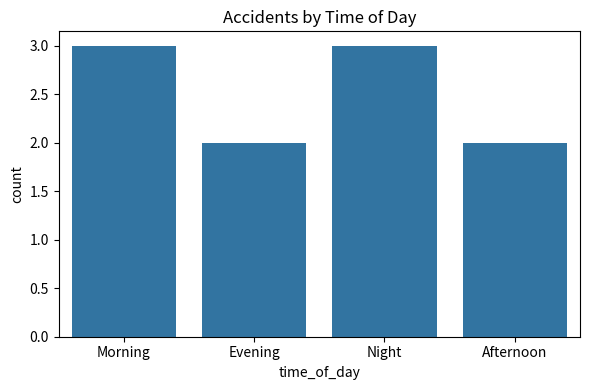
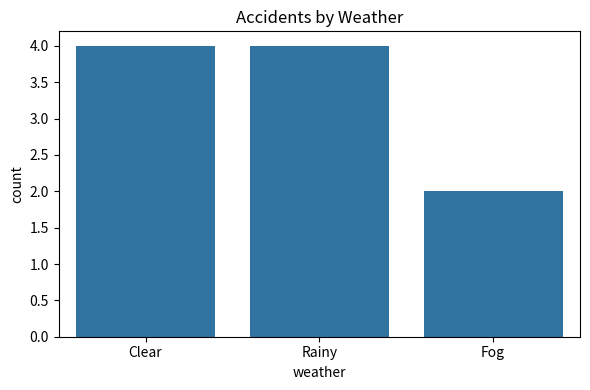
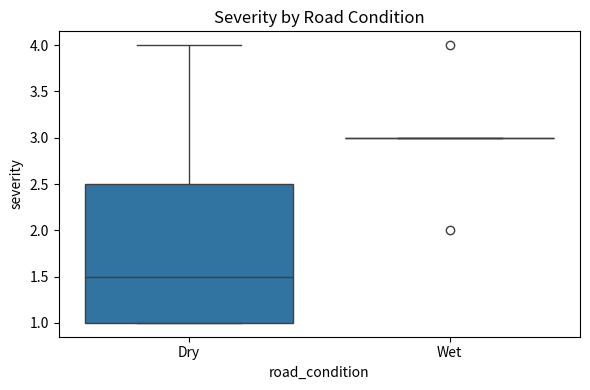
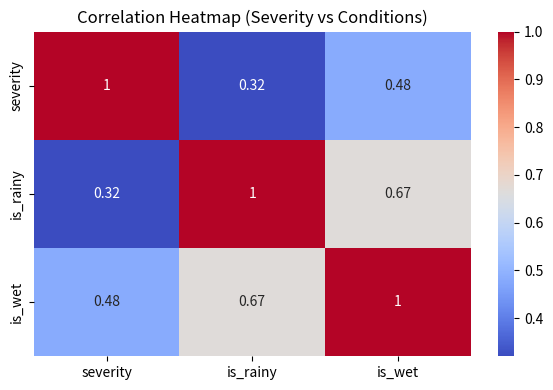

Recreate these plots in Python, in order.
# Task 4: Traffic Accident Data Analysis

import pandas as pd
import seaborn as sns
import matplotlib.pyplot as plt

# Sample accident dataset
data = {
    'time_of_day': ['Morning', 'Evening', 'Night', 'Afternoon', 'Night', 'Morning', 'Evening', 'Night', 'Afternoon', 'Morning'],
    'weather': ['Clear', 'Rainy', 'Fog', 'Clear', 'Rainy', 'Fog', 'Clear', 'Clear', 'Rainy', 'Rainy'],
    'road_condition': ['Dry', 'Wet', 'Wet', 'Dry', 'Wet', 'Wet', 'Dry', 'Dry', 'Wet', 'Wet'],
    'severity': [2, 3, 4, 1, 3, 2, 1, 4, 3, 3]
}

df = pd.DataFrame(data)

# Countplot: Accidents by time of day
plt.figure(figsize=(6, 4))
sns.countplot(data=df, x='time_of_day')
plt.title("Accidents by Time of Day")
plt.tight_layout()
plt.show()

# Countplot: Accidents by weather condition
plt.figure(figsize=(6, 4))
sns.countplot(data=df, x='weather')
plt.title("Accidents by Weather")
plt.tight_layout()
plt.show()

# Boxplot: Severity vs Road Condition
plt.figure(figsize=(6, 4))
sns.boxplot(data=df, x='road_condition', y='severity')
plt.title("Severity by Road Condition")
plt.tight_layout()
plt.show()

# Heatmap for correlation (numerical fields only)
df_encoded = df.copy()
df_encoded['severity'] = df_encoded['severity'].astype(float)
df_encoded['is_rainy'] = df['weather'].apply(lambda x: 1 if x == 'Rainy' else 0)
df_encoded['is_wet'] = df['road_condition'].apply(lambda x: 1 if x == 'Wet' else 0)

plt.figure(figsize=(6, 4))
sns.heatmap(df_encoded[['severity', 'is_rainy', 'is_wet']].corr(), annot=True, cmap='coolwarm')
plt.title("Correlation Heatmap (Severity vs Conditions)")
plt.tight_layout()
plt.show()